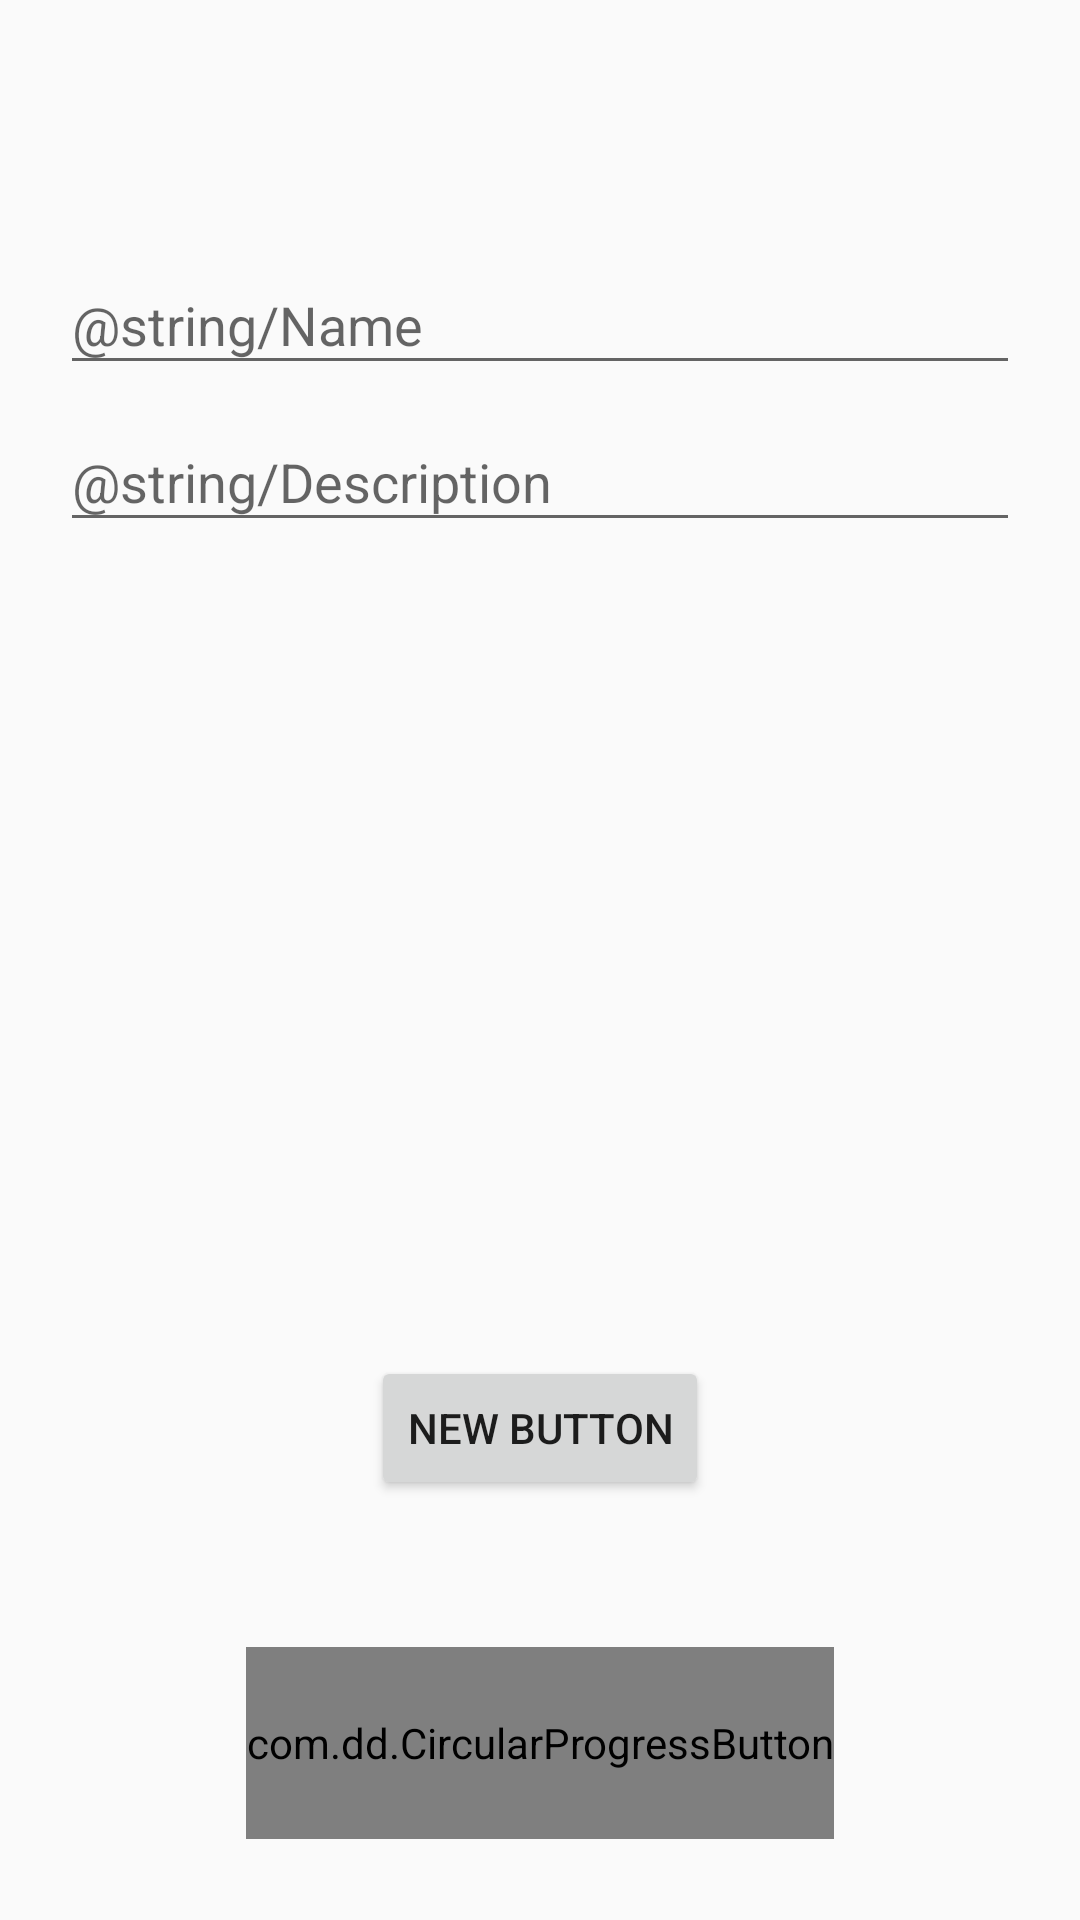

This screen was rendered from an Android layout file. Write that file and the resources it references.
<!-- AndroidManifest.xml: application theme AppTheme -->
<!-- res/layout/fragment_name_group.xml -->
<android.support.design.widget.CoordinatorLayout xmlns:android="http://schemas.android.com/apk/res/android"
        xmlns:app="http://schemas.android.com/apk/res-auto"
        android:layout_width="match_parent"
        android:layout_height="match_parent">

        <RelativeLayout
            android:layout_width="fill_parent"
            android:layout_height="match_parent"
            android:layout_marginTop="?attr/actionBarSize"
            android:orientation="vertical"
            android:paddingLeft="20dp"
            android:paddingRight="20dp"
            android:paddingTop="20dp">

            <android.support.design.widget.TextInputLayout
                android:id="@+id/input_layout_name"
                android:layout_width="match_parent"
                android:layout_height="wrap_content">

                <EditText
                    android:id="@+id/input_name"
                    android:layout_width="match_parent"
                    android:layout_height="wrap_content"
                    android:singleLine="true"
                    android:hint="@string/Name" />
            </android.support.design.widget.TextInputLayout>

            <android.support.design.widget.TextInputLayout
                android:id="@+id/input_layout_description"
                android:layout_width="match_parent"
                android:layout_height="wrap_content"
                android:layout_below="@+id/input_layout_name"
                android:layout_alignParentEnd="true">
            <EditText
                android:id="@+id/input_description"
                android:layout_width="match_parent"
                android:layout_height="wrap_content"
                android:inputType="textEmailAddress"
                android:hint="@string/Description"
                android:singleLine="false"

                android:layout_marginTop="34dp"
                android:layout_below="@+id/input_layout_name"
                android:layout_alignParentEnd="true" />
        </android.support.design.widget.TextInputLayout>


            <com.dd.CircularProgressButton
                     android:id="@+id/circularButton2"
                     android:layout_width="196dp"
                     android:layout_height="64dp"
                android:textColor="@color/cpb_white"
                     android:textSize="18sp"
                     app:cpb_textComplete="@string/Complete"
                     app:cpb_textError="@string/Error"
                     app:cpb_textIdle="@string/Upload"
                android:layout_alignParentBottom="true"
                android:layout_centerHorizontal="true"
                android:layout_marginBottom="27dp" />

            <Button
                android:layout_width="wrap_content"
                android:layout_height="wrap_content"
                android:text="New Button"
                android:id="@+id/button"
                android:layout_above="@+id/circularButton2"
                android:layout_centerHorizontal="true"
                android:layout_marginBottom="49dp" />


        </RelativeLayout>




    </android.support.design.widget.CoordinatorLayout>
<!-- resources referenced by this layout -->
<resources>
  <style name="AppTheme" parent="Theme.AppCompat.Light.NoActionBar">
          
          <item name="colorPrimary">@color/colorPrimary</item>
          <item name="colorPrimaryDark">@color/colorPrimaryDark</item>
          <item name="colorAccent">@color/colorAccent</item>
      </style>
  <color name="colorPrimary">#3F51B5</color>
  <color name="colorPrimaryDark">#303F9F</color>
  <color name="colorAccent">#4D2959</color>
</resources>
